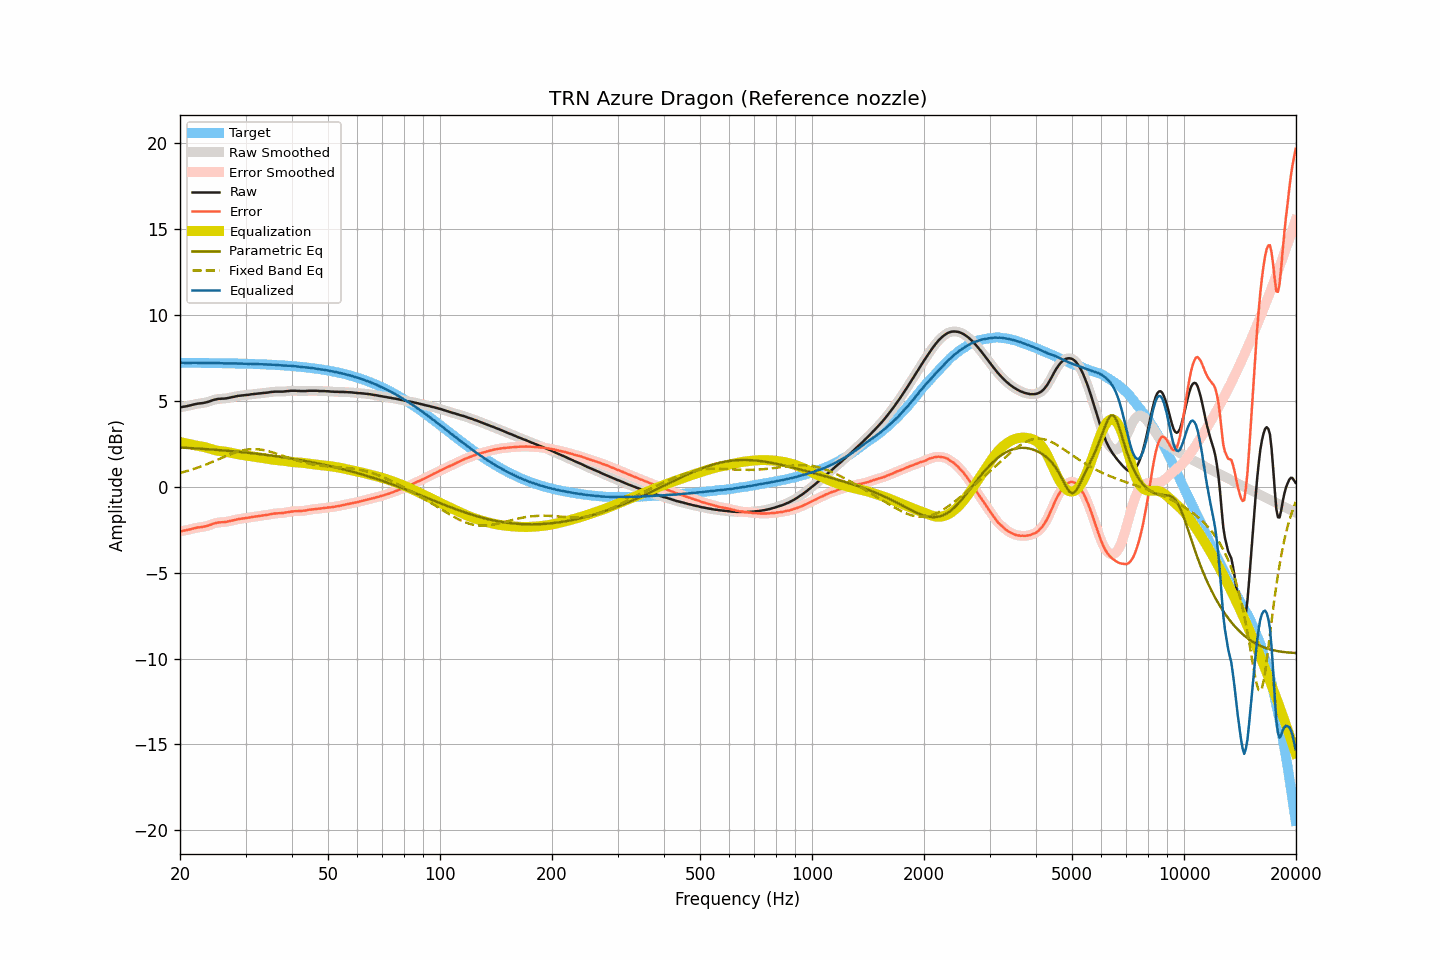

The file beside this chart, header and first rows:
frequency, raw, smoothed, error, error_smoothed, equalization, parametric_eq, fixed_band_eq, equalized_raw, equalized_smoothed, target
20.00, 4.63, 4.63, -2.59, -2.59, 2.60, 2.28, 0.80, 7.23, 7.23, 7.22
20.20, 4.64, 4.64, -2.58, -2.58, 2.58, 2.28, 0.83, 7.22, 7.22, 7.22
20.40, 4.66, 4.66, -2.56, -2.56, 2.56, 2.27, 0.85, 7.22, 7.21, 7.22
20.61, 4.67, 4.67, -2.55, -2.54, 2.54, 2.27, 0.88, 7.21, 7.21, 7.22
20.81, 4.69, 4.69, -2.53, -2.53, 2.52, 2.26, 0.90, 7.21, 7.21, 7.22
21.02, 4.71, 4.71, -2.51, -2.51, 2.50, 2.26, 0.93, 7.21, 7.21, 7.21
21.23, 4.73, 4.73, -2.48, -2.48, 2.48, 2.25, 0.96, 7.21, 7.21, 7.21
21.44, 4.75, 4.75, -2.46, -2.46, 2.46, 2.25, 0.99, 7.21, 7.21, 7.21
21.66, 4.78, 4.78, -2.43, -2.44, 2.44, 2.24, 1.02, 7.22, 7.21, 7.21
21.87, 4.80, 4.80, -2.41, -2.41, 2.42, 2.24, 1.05, 7.22, 7.22, 7.21
22.09, 4.82, 4.82, -2.39, -2.39, 2.40, 2.23, 1.08, 7.22, 7.22, 7.21
22.31, 4.84, 4.84, -2.37, -2.37, 2.38, 2.22, 1.11, 7.22, 7.22, 7.21
22.54, 4.85, 4.85, -2.36, -2.36, 2.36, 2.22, 1.15, 7.21, 7.21, 7.21
22.76, 4.86, 4.86, -2.35, -2.35, 2.35, 2.21, 1.18, 7.21, 7.21, 7.21
22.99, 4.87, 4.87, -2.34, -2.34, 2.33, 2.21, 1.22, 7.20, 7.20, 7.21
23.22, 4.89, 4.89, -2.32, -2.32, 2.31, 2.20, 1.25, 7.20, 7.20, 7.21
23.45, 4.91, 4.91, -2.30, -2.30, 2.29, 2.19, 1.29, 7.20, 7.20, 7.21
23.69, 4.93, 4.93, -2.28, -2.27, 2.27, 2.19, 1.33, 7.19, 7.20, 7.20
23.92, 4.96, 4.96, -2.24, -2.24, 2.24, 2.18, 1.36, 7.20, 7.20, 7.20
24.16, 4.99, 4.99, -2.21, -2.21, 2.21, 2.17, 1.40, 7.20, 7.20, 7.20
24.40, 5.03, 5.03, -2.17, -2.17, 2.18, 2.17, 1.44, 7.21, 7.20, 7.20
24.65, 5.06, 5.06, -2.14, -2.14, 2.15, 2.16, 1.48, 7.21, 7.21, 7.20
24.89, 5.08, 5.08, -2.12, -2.12, 2.13, 2.15, 1.52, 7.20, 7.21, 7.20
25.14, 5.10, 5.10, -2.10, -2.10, 2.10, 2.15, 1.56, 7.20, 7.21, 7.20
25.39, 5.12, 5.11, -2.08, -2.08, 2.09, 2.14, 1.60, 7.21, 7.20, 7.20
25.65, 5.12, 5.12, -2.07, -2.07, 2.08, 2.13, 1.64, 7.19, 7.20, 7.19
25.91, 5.13, 5.13, -2.06, -2.07, 2.06, 2.12, 1.68, 7.19, 7.19, 7.19
26.16, 5.13, 5.13, -2.06, -2.06, 2.05, 2.12, 1.72, 7.18, 7.18, 7.19
26.43, 5.14, 5.14, -2.05, -2.05, 2.04, 2.11, 1.76, 7.18, 7.18, 7.19
26.69, 5.15, 5.15, -2.04, -2.04, 2.03, 2.10, 1.80, 7.18, 7.18, 7.19
26.96, 5.17, 5.17, -2.02, -2.02, 2.01, 2.09, 1.84, 7.18, 7.18, 7.19
27.23, 5.19, 5.19, -2.00, -2.00, 1.99, 2.08, 1.88, 7.18, 7.18, 7.18
27.50, 5.21, 5.21, -1.97, -1.97, 1.97, 2.07, 1.91, 7.18, 7.18, 7.18
27.77, 5.23, 5.23, -1.95, -1.95, 1.95, 2.07, 1.95, 7.18, 7.18, 7.18
28.05, 5.25, 5.25, -1.93, -1.93, 1.93, 2.06, 1.98, 7.18, 7.18, 7.18
28.33, 5.27, 5.27, -1.91, -1.91, 1.91, 2.05, 2.01, 7.18, 7.18, 7.18
28.62, 5.29, 5.29, -1.88, -1.89, 1.89, 2.04, 2.04, 7.18, 7.18, 7.17
28.90, 5.30, 5.30, -1.87, -1.87, 1.88, 2.03, 2.07, 7.17, 7.18, 7.17
29.19, 5.31, 5.31, -1.86, -1.86, 1.86, 2.02, 2.10, 7.17, 7.17, 7.17
29.48, 5.32, 5.32, -1.85, -1.85, 1.85, 2.01, 2.12, 7.17, 7.17, 7.17
29.78, 5.33, 5.33, -1.84, -1.84, 1.83, 2.00, 2.14, 7.16, 7.16, 7.16
30.08, 5.34, 5.34, -1.82, -1.82, 1.82, 1.99, 2.15, 7.16, 7.16, 7.16
30.38, 5.35, 5.35, -1.81, -1.81, 1.81, 1.98, 2.17, 7.16, 7.16, 7.16
30.68, 5.36, 5.36, -1.80, -1.79, 1.79, 1.97, 2.18, 7.15, 7.15, 7.16
30.99, 5.38, 5.38, -1.77, -1.78, 1.78, 1.96, 2.19, 7.16, 7.15, 7.15
31.30, 5.39, 5.39, -1.76, -1.76, 1.76, 1.95, 2.19, 7.15, 7.15, 7.15
31.61, 5.40, 5.40, -1.75, -1.75, 1.75, 1.94, 2.19, 7.15, 7.15, 7.15
31.93, 5.41, 5.41, -1.73, -1.73, 1.73, 1.93, 2.19, 7.14, 7.14, 7.14
32.24, 5.42, 5.42, -1.72, -1.72, 1.72, 1.92, 2.18, 7.14, 7.14, 7.14
32.57, 5.43, 5.43, -1.71, -1.71, 1.71, 1.91, 2.18, 7.14, 7.14, 7.14
32.89, 5.44, 5.44, -1.69, -1.69, 1.69, 1.90, 2.17, 7.13, 7.13, 7.13
33.22, 5.45, 5.45, -1.68, -1.68, 1.68, 1.88, 2.15, 7.13, 7.13, 7.13
33.55, 5.46, 5.46, -1.67, -1.67, 1.67, 1.87, 2.13, 7.12, 7.12, 7.13
33.89, 5.47, 5.47, -1.65, -1.65, 1.65, 1.86, 2.11, 7.12, 7.12, 7.12
34.23, 5.48, 5.48, -1.64, -1.64, 1.63, 1.85, 2.09, 7.11, 7.11, 7.12
34.57, 5.49, 5.49, -1.62, -1.62, 1.62, 1.84, 2.07, 7.11, 7.11, 7.11
34.92, 5.51, 5.51, -1.60, -1.60, 1.60, 1.82, 2.04, 7.11, 7.11, 7.11
35.27, 5.52, 5.52, -1.58, -1.58, 1.59, 1.81, 2.02, 7.11, 7.11, 7.10
35.62, 5.53, 5.53, -1.57, -1.57, 1.57, 1.80, 1.99, 7.10, 7.10, 7.10
35.97, 5.54, 5.54, -1.55, -1.56, 1.56, 1.79, 1.96, 7.10, 7.10, 7.09
... 635 more rows
